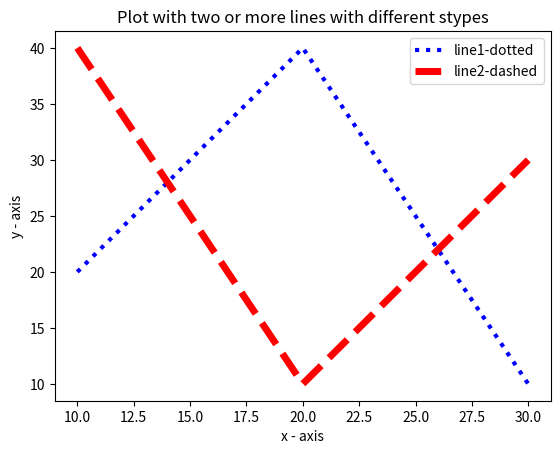

Recreate this plot in Python.
# 7. Write a Python program to plot two or more lines with different styles.

import matplotlib.pyplot as plt

x1, y1, x2, y2 = [10,20,30], [20,40,10], [10,20,30], [40,10,30]

plt.title("Plot with two or more lines with different stypes")
plt.xlabel("x - axis")
plt.ylabel("y - axis")
plt.plot(x1, y1, linestyle="dotted", linewidth=3, color="blue", label="line1-dotted")
plt.plot(x2,y2, linestyle="dashed", linewidth=5, color="red", label="line2-dashed")
plt.legend()
plt.show()
